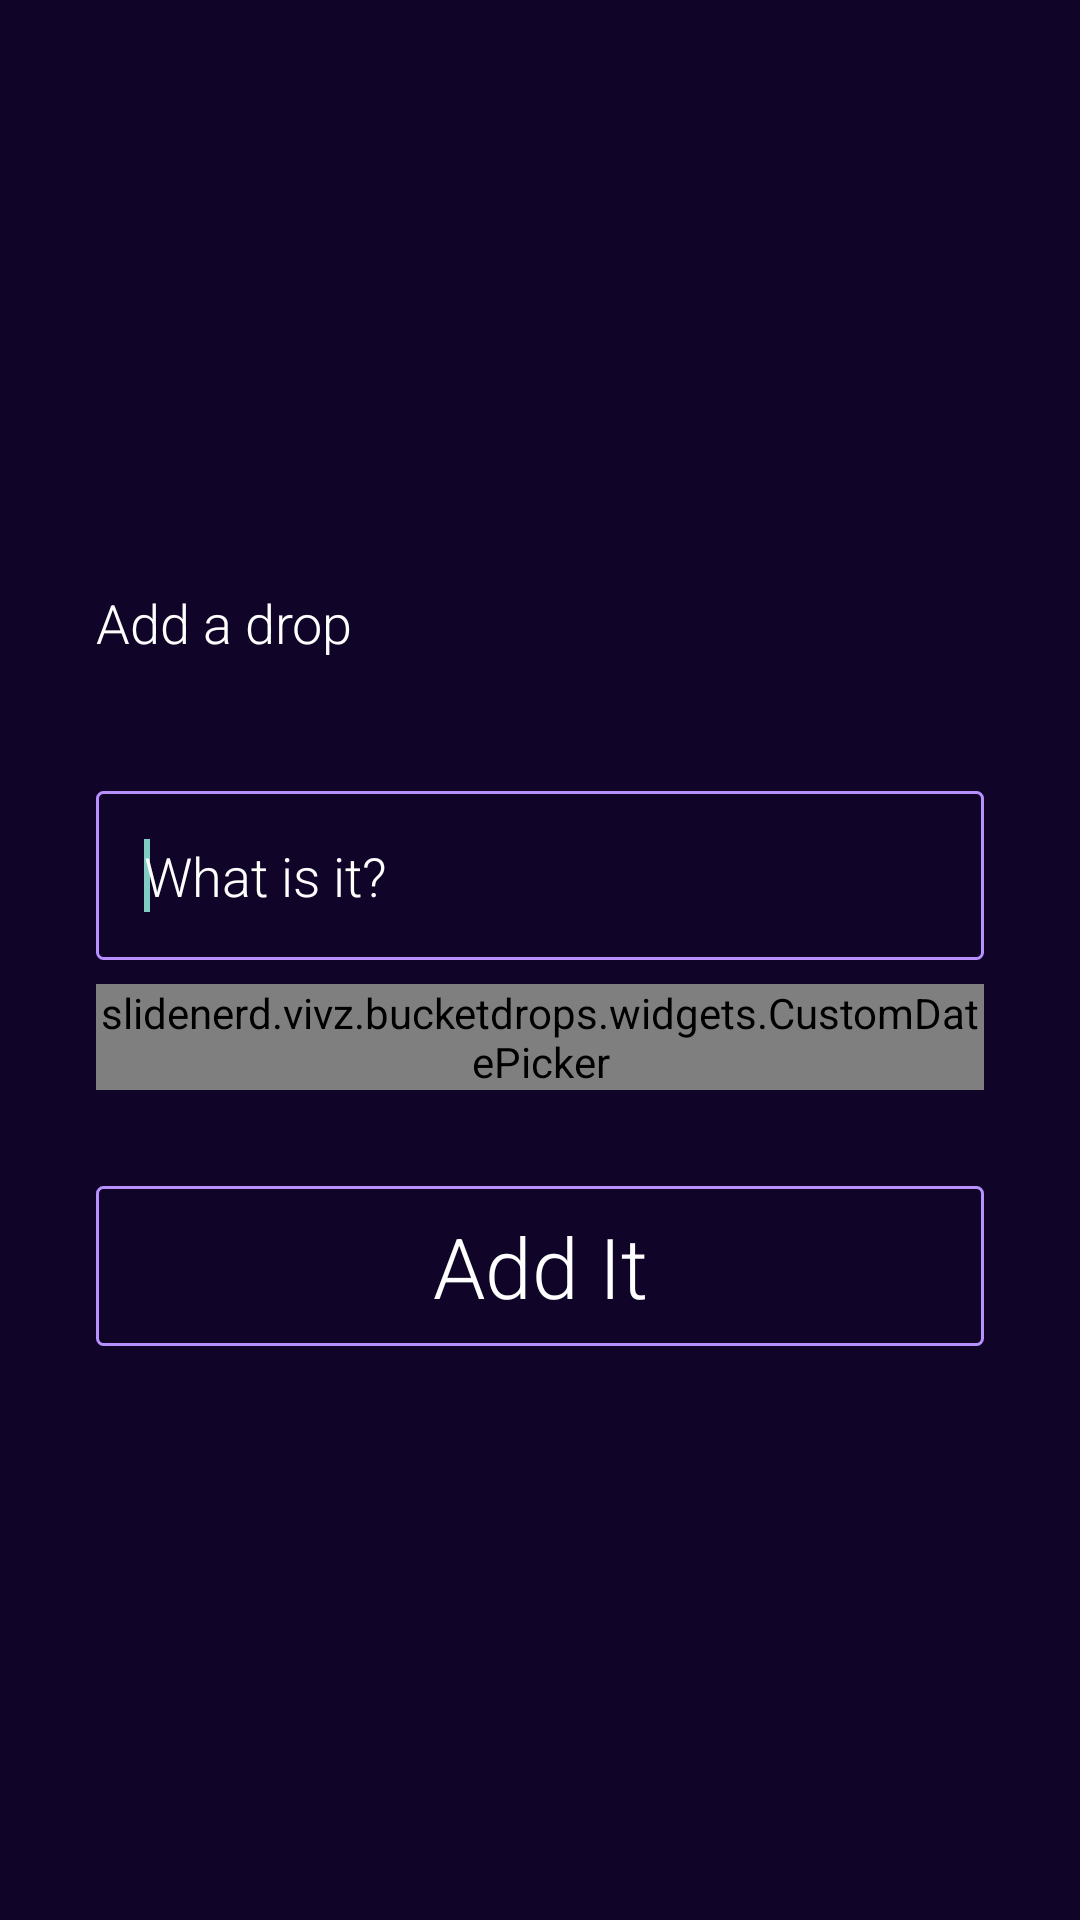

Write the Android layout XML for this screen, with the resource values it uses.
<!-- AndroidManifest.xml: application theme AppTheme -->
<!-- res/layout/dialog_add_2.xml -->
<FrameLayout xmlns:android="http://schemas.android.com/apk/res/android"
    android:layout_width="match_parent"
    android:layout_height="match_parent"
    android:background="#E30D0028"
    android:padding="32dp">

    <RelativeLayout xmlns:android="http://schemas.android.com/apk/res/android"
        android:layout_width="match_parent"
        android:layout_height="wrap_content"
        android:layout_gravity="center">

        <TextView
            android:id="@+id/text_dialog_title"
            android:layout_width="wrap_content"
            android:layout_height="wrap_content"
            android:layout_alignParentLeft="true"
            android:layout_alignParentTop="true"
            android:layout_marginBottom="36dp"
            android:layout_marginTop="36dp"
            android:layout_weight="1"
            android:fontFamily="sans-serif-light"
            android:text="Add a drop"
            android:textColor="@android:color/white"
            android:textSize="18sp" />

        <ImageButton
            android:id="@+id/btn_dialog_close"
            android:layout_width="12dp"
            android:layout_height="12dp"
            android:layout_alignBottom="@+id/text_dialog_title"
            android:layout_alignParentRight="true"
            android:layout_alignTop="@+id/text_dialog_title"
            android:background="@null"
            android:scaleType="fitCenter"
            android:src="@drawable/ic_close" />


        <EditText
            android:id="@+id/input_task"
            android:layout_width="match_parent"
            android:layout_height="wrap_content"
            android:layout_below="@+id/text_dialog_title"
            android:layout_marginBottom="8dp"
            android:layout_marginTop="8dp"
            android:background="@drawable/bg_button"
            android:fontFamily="sans-serif-light"
            android:hint="What is it?"
            android:imeOptions="actionDone"
            android:padding="16dp"
            android:singleLine="true"
            android:textColor="@android:color/white"
            android:textColorHint="@android:color/white">

            <requestFocus />
        </EditText>

        <slidenerd.vivz.bucketdrops.widgets.CustomDatePicker
            android:id="@+id/input_time"
            android:layout_width="match_parent"
            android:layout_height="wrap_content"
            android:layout_below="@+id/input_task" />

        <Button
            android:id="@+id/btn_add_drop"
            android:layout_width="match_parent"
            android:layout_height="wrap_content"
            android:layout_below="@+id/input_time"
            android:layout_marginBottom="32dp"
            android:layout_marginTop="32dp"
            android:background="@drawable/bg_button"
            android:fontFamily="sans-serif-light"
            android:padding="8dp"
            android:text="Add It"
            android:textAllCaps="false"
            android:textColor="@color/button_text_color"
            android:textSize="28sp" />
    </RelativeLayout>
</FrameLayout>
<!-- resources referenced by this layout -->
<resources>
  <!-- drawable bg_button (drawable) -->
  <?xml version="1.0" encoding="utf-8"?>
  <selector xmlns:android="http://schemas.android.com/apk/res/android">
      <item android:state_pressed="true">
          <shape>
              <solid android:color="#05FFCA" />
              <corners android:radius="2dp" />
          </shape>
      </item>
      <item>
          <shape>
              <stroke android:width="1dp" android:color="#B691FF" />
              <solid android:color="@android:color/transparent" />
              <corners android:radius="2dp" />
          </shape>
      </item>
  
  </selector>
  <style name="AppTheme" parent="Theme.AppCompat.NoActionBar">
          
  
      </style>
</resources>
